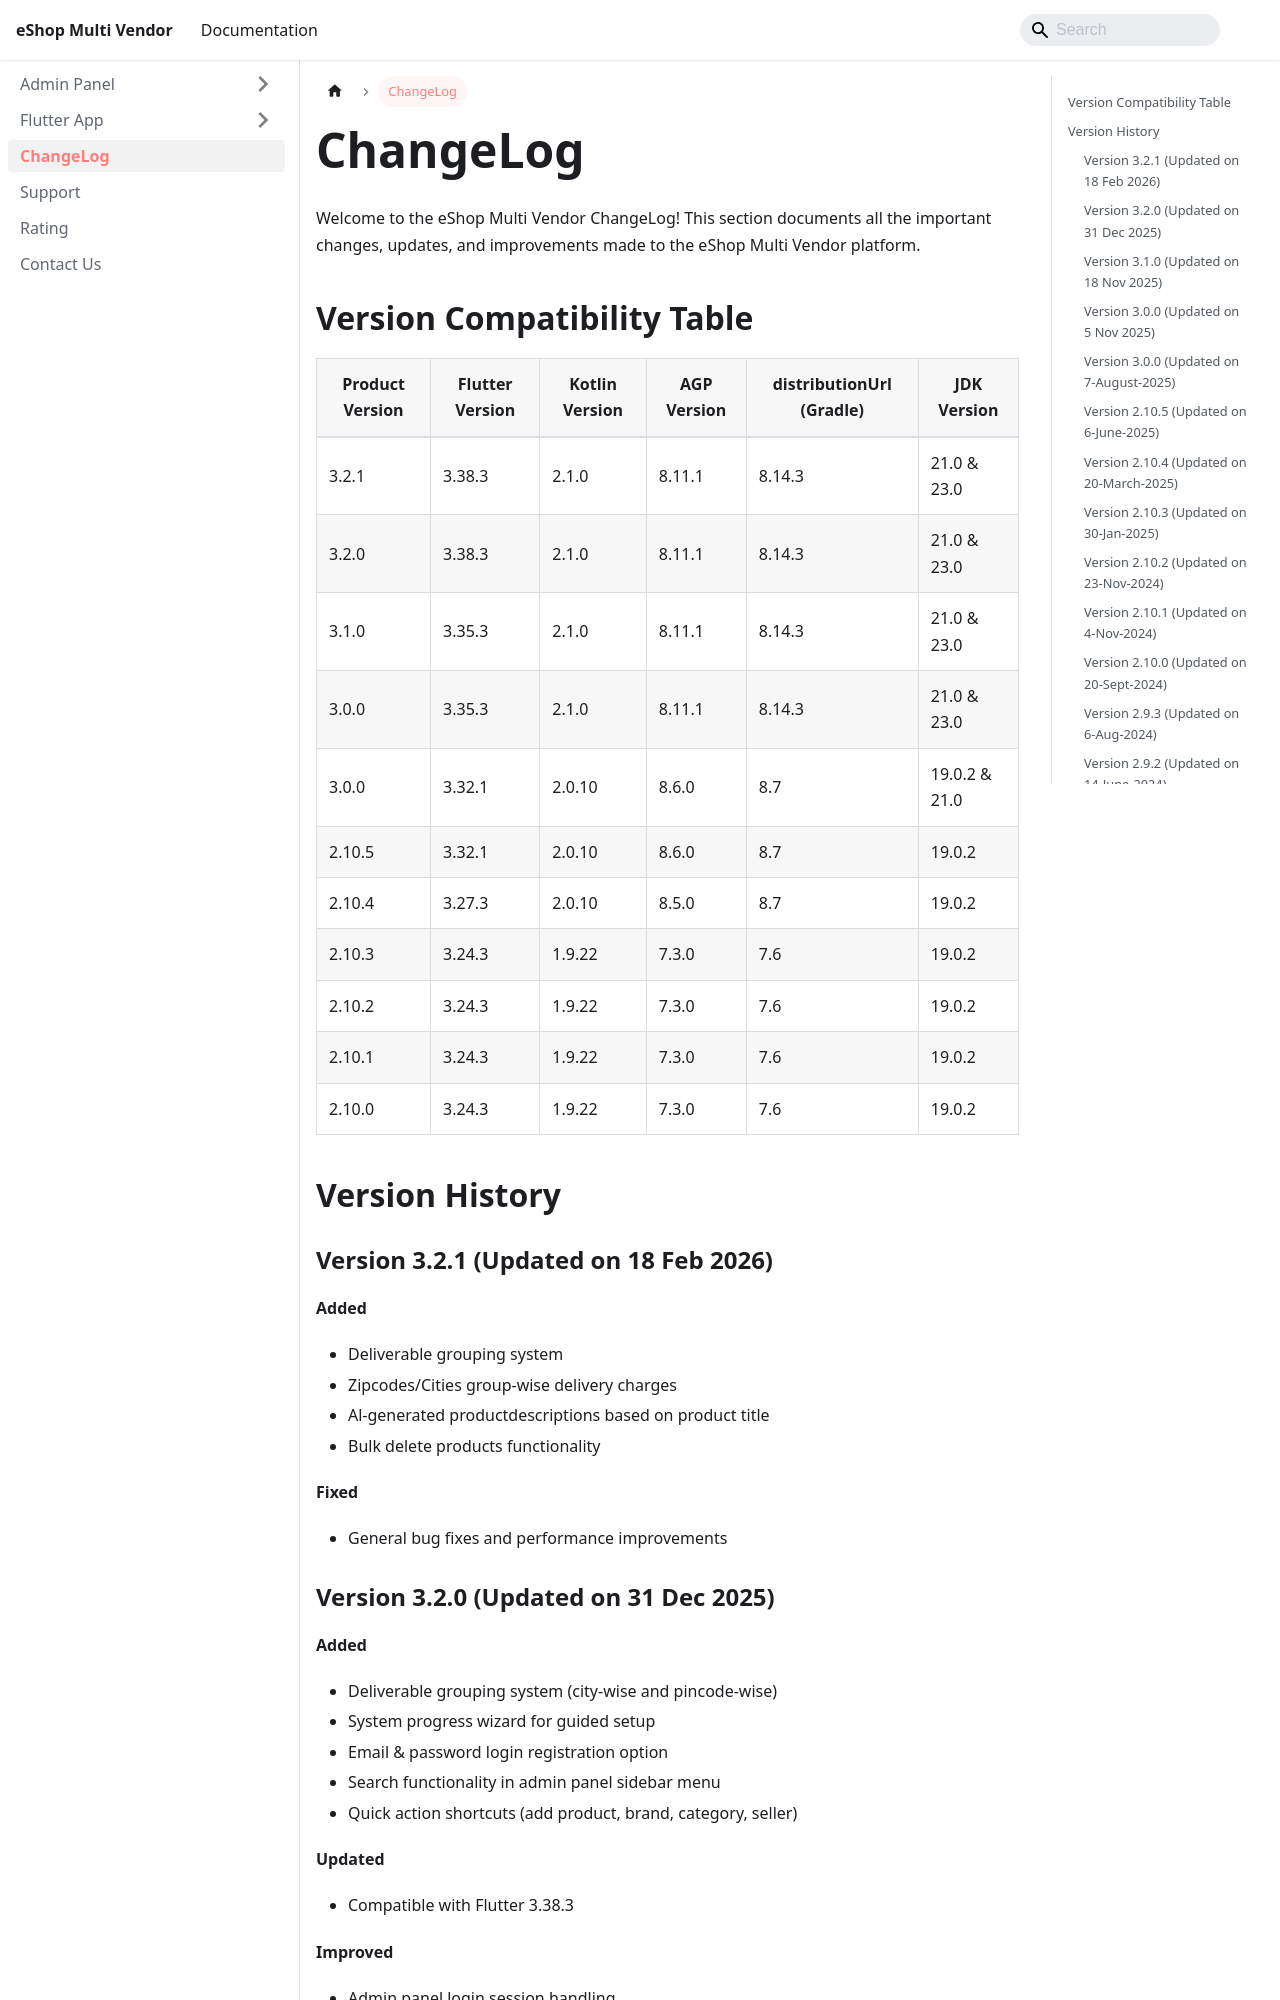

repository: WRTeam-in/eshop-multi-doc · page: docs/changelog.html · generator: docusaurus

# ChangeLog

Welcome to the eShop Multi Vendor ChangeLog! This section documents all the important changes, updates, and improvements made to the eShop Multi Vendor platform.

## Version Compatibility Table

| Product Version | Flutter Version | Kotlin Version | AGP Version | distributionUrl (Gradle) | JDK Version |
|----------------|----------------|---------------|-------------|-------------------------|-------------|
| 3.2.1          | 3.38.3         | 2.1.0        | 8.11.1       | 8.14.3                     | 21.0 & 23.0     |
| 3.2.0          | 3.38.3         | 2.1.0        | 8.11.1       | 8.14.3                     | 21.0 & 23.0     |
| 3.1.0          | 3.35.3         | 2.1.0        | 8.11.1       | 8.14.3                     | 21.0 & 23.0     |
| 3.0.0          | 3.35.3         | 2.1.0        | 8.11.1       | 8.14.3                     | 21.0 & 23.0     |
| 3.0.0          | 3.32.1         | 2.0.10        | 8.6.0       | 8.7                     | 19.0.2 & 21.0     |
| 2.10.5         | 3.32.1         | 2.0.10        | 8.6.0       | 8.7                     | 19.0.2      |
| 2.10.4         | 3.27.3         | 2.0.10        | 8.5.0       | 8.7                     | 19.0.2      |
| 2.10.3         | 3.24.3         | 1.9.22        | 7.3.0       | 7.6                     | 19.0.2      |
| 2.10.2         | 3.24.3         | 1.9.22        | 7.3.0       | 7.6                     | 19.0.2      |
| 2.10.1         | 3.24.3         | 1.9.22        | 7.3.0       | 7.6                     | 19.0.2      |
| 2.10.0         | 3.24.3         | 1.9.22        | 7.3.0       | 7.6                     | 19.0.2      |


## Version History

### Version 3.2.1 (Updated on 18 Feb 2026)

**Added**
- Deliverable grouping system 
- Zipcodes/Cities group-wise delivery charges
- Al-generated productdescriptions based on product title 
- Bulk delete products functionality

**Fixed**
- General bug fixes and performance improvements
